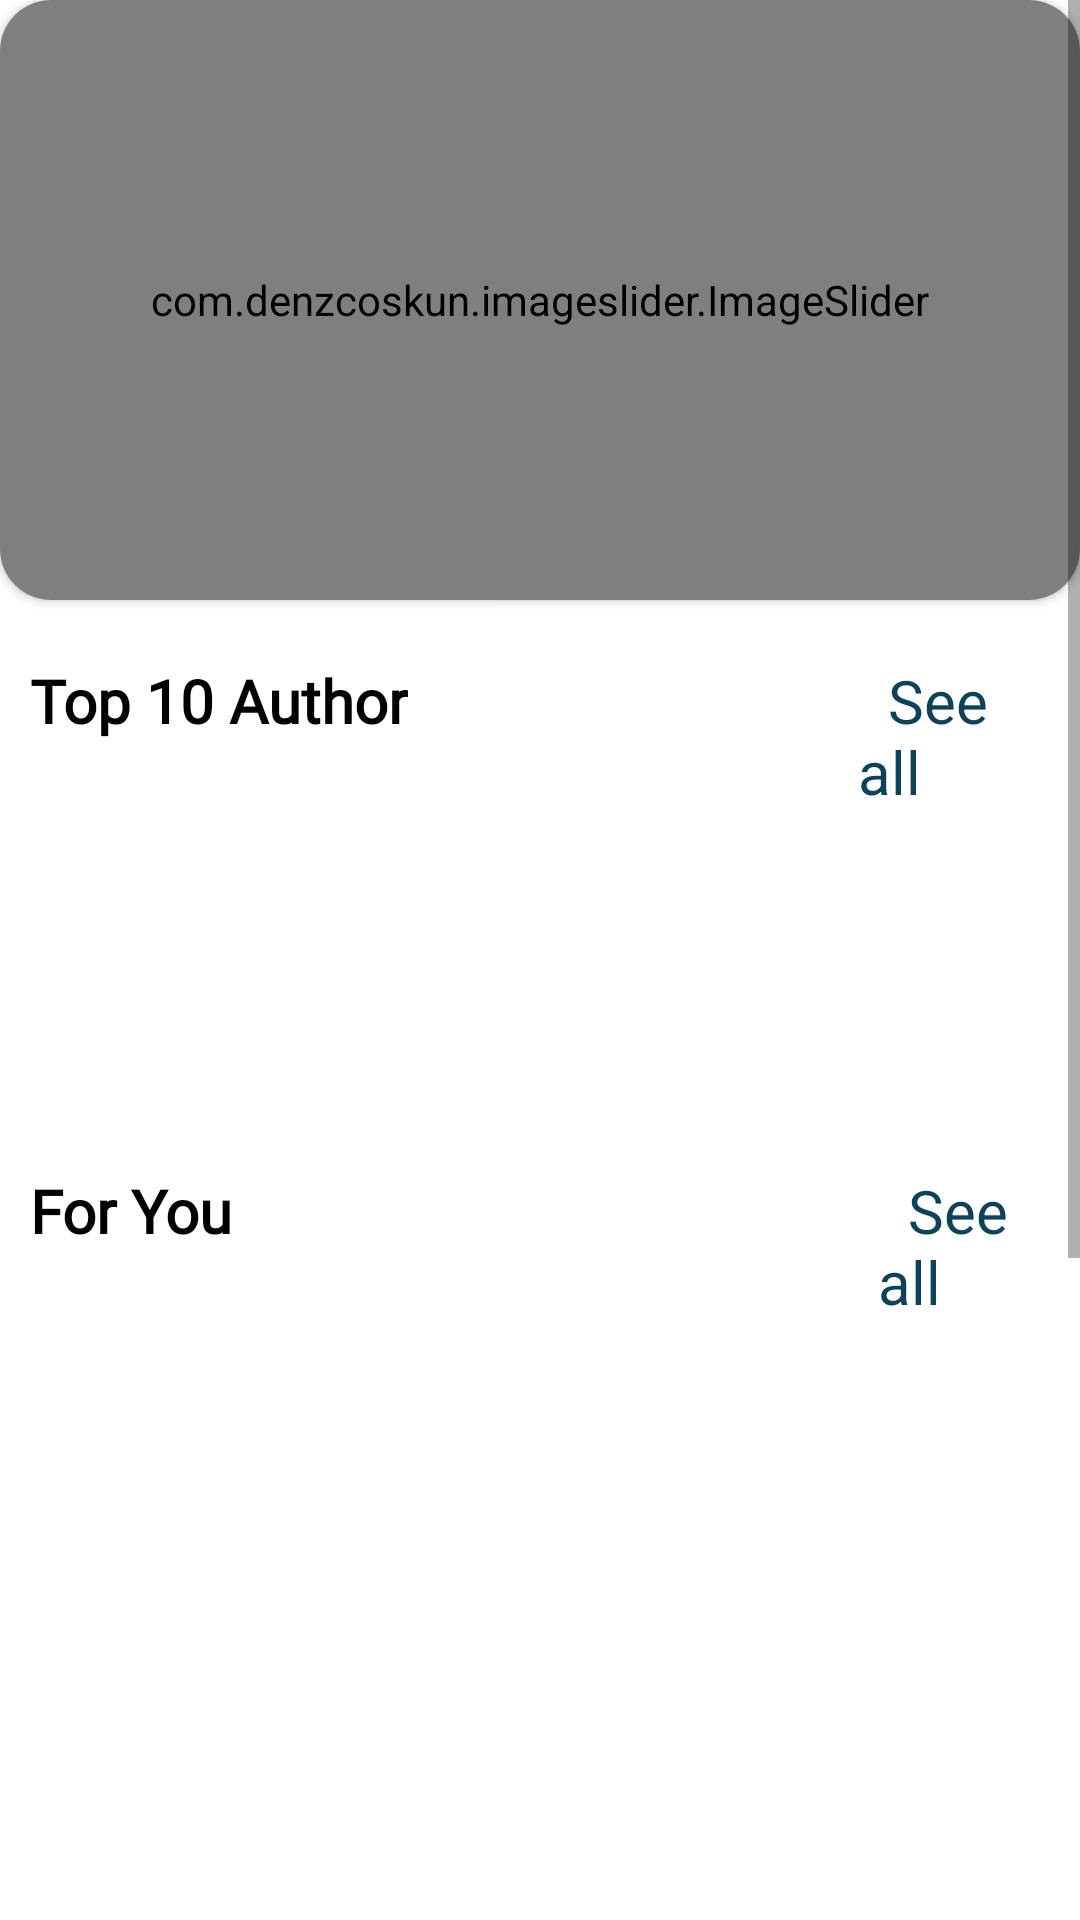

The Android layout XML behind this screen, and the referenced resources:
<!-- AndroidManifest.xml: application theme Theme.OldBook -->
<!-- res/layout/fragment_home.xml -->
<?xml version="1.0" encoding="utf-8"?>
<FrameLayout xmlns:android="http://schemas.android.com/apk/res/android"
    xmlns:tools="http://schemas.android.com/tools"
    android:layout_width="match_parent"
    android:layout_height="match_parent"
    android:orientation="vertical"
    android:layout_marginTop="57dp"
    android:layout_marginBottom="80dp"
    xmlns:app="http://schemas.android.com/apk/res-auto"
    tools:context=".ui.fragment.HomeFragment">

    <ScrollView
        android:layout_width="match_parent"
        android:layout_height="match_parent">

        <FrameLayout
            android:layout_width="wrap_content"
            android:layout_height="wrap_content">

            <androidx.cardview.widget.CardView
                android:layout_width="match_parent"
                android:layout_height="200dp"
                app:cardCornerRadius="17dp">

                <com.denzcoskun.imageslider.ImageSlider
                    android:id="@+id/imageslider"
                    android:layout_width="match_parent"
                    android:layout_height="match_parent"
                    app:iss_auto_cycle="true"
                    app:iss_period="2000"
                    app:iss_delay="2000"
                    app:iss_text_align="CENTER"/>
            </androidx.cardview.widget.CardView>

            <LinearLayout
                android:layout_width="match_parent"
                android:layout_height="wrap_content"
                android:orientation="horizontal"
                android:padding="10dp"
                android:layout_marginTop="210dp">

                <TextView
                    android:layout_width="wrap_content"
                    android:layout_height="wrap_content"
                    android:text="Top 10 Author"
                    android:fontFamily="@font/notoserifarmenian_bold"
                    android:textSize="20dp"
                    android:textStyle="bold"
                    android:textColor="@color/black" />

                <TextView
                    android:id="@+id/txtseeallauthor"
                    android:layout_width="wrap_content"
                    android:layout_height="wrap_content"
                    android:text="  See all"
                    android:textSize="20dp"
                    android:layout_marginLeft="150dp"
                    android:textColor="@color/text_logo"/>
            </LinearLayout>

            <androidx.recyclerview.widget.RecyclerView
                android:id="@+id/listauthordemo"
                android:layout_width="match_parent"
                android:layout_height="160dp"
                android:layout_marginTop="250dp"
                android:padding="10dp"
                tools:listitem="@layout/layout_item_author"/>


            <LinearLayout
                android:layout_width="match_parent"
                android:layout_height="wrap_content"
                android:orientation="horizontal"
                android:padding="10dp"
                android:layout_marginTop="380dp">

                <TextView
                    android:layout_width="wrap_content"
                    android:layout_height="wrap_content"
                    android:text="For You"
                    android:fontFamily="@font/notoserifarmenian_bold"
                    android:textSize="20dp"
                    android:textStyle="bold"
                    android:textColor="@color/black" />

                <TextView
                    android:id="@+id/txtseeallforyou"
                    android:layout_width="wrap_content"
                    android:layout_height="wrap_content"
                    android:text="  See all"
                    android:textSize="20dp"
                    android:layout_marginLeft="215dp"
                    android:textColor="@color/text_logo"/>
            </LinearLayout>
            <androidx.recyclerview.widget.RecyclerView
                android:id="@+id/listforyoudemo"
                android:layout_width="match_parent"
                android:layout_height="wrap_content"
                android:padding="10dp"
                android:layout_marginTop="420dp"
                tools:listitem="@layout/layout_book_item"/>

            <LinearLayout
                android:layout_width="match_parent"
                android:layout_height="257dp"
                android:layout_marginTop="720dp"
                android:orientation="vertical"
                android:padding="10dp">

                <com.google.android.material.tabs.TabLayout
                    android:id="@+id/tabBookDemo"
                    android:layout_width="match_parent"
                    android:layout_height="wrap_content"
                    android:layout_marginTop="500dp">

                </com.google.android.material.tabs.TabLayout>

                <androidx.viewpager2.widget.ViewPager2
                    android:id="@+id/pagertest"
                    android:layout_width="match_parent"
                    android:layout_height="match_parent"
                    tools:listitem="@layout/fragment_best_seller"/>
            </LinearLayout>

        </FrameLayout>
    </ScrollView>

</FrameLayout>
<!-- res/layout/layout_item_author.xml (included above) -->
<LinearLayout xmlns:android="http://schemas.android.com/apk/res/android"
    xmlns:app="http://schemas.android.com/apk/res-auto"
    android:layout_width="wrap_content"
    android:layout_height="wrap_content"
    android:orientation="horizontal"
    android:layout_marginRight="8dp">

    <LinearLayout
        android:id="@+id/authorlayout"
        android:layout_width="wrap_content"
        android:layout_height="wrap_content"
        android:layout_gravity="center"
        android:orientation="vertical">

        <androidx.cardview.widget.CardView
            android:layout_width="80dp"
            android:layout_height="80dp"
            android:layout_marginTop="5dp"
            app:cardCornerRadius="500dp">

            <ImageView
                android:id="@+id/imgauthor"
                android:layout_width="wrap_content"
                android:layout_height="wrap_content"
                app:srcCompat="@drawable/vasconcelos_jose_mauro" />

        </androidx.cardview.widget.CardView>
        <TextView
            android:id="@+id/txtauthorname"
            android:layout_width="50dp"
            android:layout_height="50dp"
            android:text="name author"
            android:textSize="15dp"
            android:layout_gravity="center"/>
    </LinearLayout>

</LinearLayout>
<!-- res/layout/layout_book_item.xml (included above) -->
<?xml version="1.0" encoding="utf-8"?>
<androidx.constraintlayout.widget.ConstraintLayout xmlns:android="http://schemas.android.com/apk/res/android"
    xmlns:app="http://schemas.android.com/apk/res-auto"
    xmlns:tools="http://schemas.android.com/tools"
    android:layout_width="wrap_content"
    android:layout_height="wrap_content"
    android:background="@color/white"
    android:padding="5dp"
    app:layout_constraintCircleRadius="200dp"
    app:layout_constraintCircleAngle="45">



    <TextView
        android:id="@+id/txtpriceitem"
        android:layout_width="60dp"
        android:layout_height="27dp"
        android:background="@drawable/bg_price_item"
        android:gravity="center"
        android:text="$20"
        android:textColor="@color/white"
        android:textSize="17dp"
        android:translationZ="5dp"
        app:layout_constraintBottom_toBottomOf="parent"
        app:layout_constraintEnd_toEndOf="@+id/imgbookitem"
        app:layout_constraintHorizontal_bias="0.153"
        app:layout_constraintStart_toStartOf="@+id/imgbookitem"
        app:layout_constraintTop_toTopOf="parent"
        app:layout_constraintVertical_bias="0.02" />

    <com.google.android.material.imageview.ShapeableImageView
        android:id="@+id/imgbookitem"
        android:layout_width="100dp"
        android:layout_height="150dp"
        android:adjustViewBounds="true"
        android:scaleType="centerCrop"
        app:layout_constraintBottom_toBottomOf="parent"
        app:layout_constraintEnd_toEndOf="@+id/txtbookitemname"
        app:layout_constraintHorizontal_bias="0.526"
        app:layout_constraintStart_toStartOf="@+id/txtbookitemname"
        app:layout_constraintTop_toTopOf="parent"
        app:layout_constraintVertical_bias="0.126"
        app:shapeAppearanceOverlay="@style/roundimgview"
        app:srcCompat="@drawable/orangetree" />

    <TextView
        android:id="@+id/txtbookitemname"
        android:layout_width="150dp"
        android:layout_height="50dp"
        android:layout_gravity="center"
        android:gravity="center"
        android:text="name book"
        android:textColor="@color/text_logo"
        android:textSize="15dp"
        android:textStyle="bold"
        app:layout_constraintBottom_toBottomOf="parent"
        app:layout_constraintEnd_toEndOf="parent"
        app:layout_constraintHorizontal_bias="0.0"
        app:layout_constraintStart_toStartOf="parent"
        app:layout_constraintTop_toBottomOf="@+id/imgbookitem"
        app:layout_constraintVertical_bias="0.027" />

    <TextView
        android:id="@+id/txtbookitemtype"
        android:layout_width="wrap_content"
        android:layout_height="25dp"
        android:layout_gravity="center"
        android:gravity="center"
        android:text="type book"
        android:textSize="13dp"
        app:layout_constraintBottom_toBottomOf="parent"
        app:layout_constraintEnd_toEndOf="@+id/txtbookitemname"
        app:layout_constraintHorizontal_bias="0.506"
        app:layout_constraintStart_toStartOf="@+id/txtbookitemname"
        app:layout_constraintTop_toBottomOf="@+id/txtbookitemname"
        app:layout_constraintVertical_bias="0.0" />

    <ToggleButton
        android:id="@+id/addtocartbtn"
        android:layout_width="80dp"
        android:layout_height="40dp"
        android:layout_marginTop="5dp"
        android:paddingStart="25dp"
        android:textOn=""
        android:textOff=""
        android:background="@drawable/btn_book_item"
        android:drawableLeft="@drawable/cart_shopping_svgrepo_com"
        app:layout_constraintEnd_toEndOf="@+id/txtbookitemtype"
        app:layout_constraintStart_toStartOf="@+id/txtbookitemtype"
        app:layout_constraintTop_toBottomOf="@+id/txtbookitemtype" />

</androidx.constraintlayout.widget.ConstraintLayout>
<!-- res/layout/fragment_best_seller.xml (included above) -->
<?xml version="1.0" encoding="utf-8"?>
<FrameLayout xmlns:android="http://schemas.android.com/apk/res/android"
    xmlns:tools="http://schemas.android.com/tools"
    android:layout_width="match_parent"
    android:layout_height="match_parent"
    tools:context=".ui.fragment.TabHome.BestSellerFragment">

    
    <androidx.recyclerview.widget.RecyclerView
        android:id="@+id/bestsellerdemolv"
        android:layout_width="match_parent"
        android:layout_height="wrap_content"
        tools:listitem="@layout/layout_book_item"/>

</FrameLayout>
<!-- resources referenced by this layout -->
<resources>
  <color name="black">#FF000000</color>
  <color name="text_logo">#0F4259</color>
  <color name="white">#FFFFFFFF</color>
  <!-- drawable bg_price_item (drawable) -->
  <?xml version="1.0" encoding="utf-8"?>
  <shape xmlns:android="http://schemas.android.com/apk/res/android"
      android:shape="rectangle">
      <solid android:color="#13A582"/>
      <stroke android:color="@color/white"
          android:width="1dp"/>
      <corners android:radius="200dp"/>
  </shape>
  <!-- drawable btn_book_item (drawable) -->
  <?xml version="1.0" encoding="utf-8"?>
  <shape xmlns:android="http://schemas.android.com/apk/res/android"
      android:shape="rectangle">
      <corners android:radius="7dp" />
      <solid android:color="#498577"/>
  
  </shape>
  <!-- drawable cart_shopping_svgrepo_com (drawable) -->
  <vector xmlns:android="http://schemas.android.com/apk/res/android"
      android:width="24dp"
      android:height="24dp"
      android:viewportWidth="24"
      android:viewportHeight="24">
    <path
        android:pathData="M6.3,5H21L19,12H7.377M20,16H8L6,3H3M9,20C9,20.552 8.552,21 8,21C7.448,21 7,20.552 7,20C7,19.448 7.448,19 8,19C8.552,19 9,19.448 9,20ZM20,20C20,20.552 19.552,21 19,21C18.448,21 18,20.552 18,20C18,19.448 18.448,19 19,19C19.552,19 20,19.448 20,20Z"
        android:strokeLineJoin="round"
        android:strokeWidth="2"
        android:fillColor="#00000000"
        android:strokeColor="@color/white"
        android:strokeLineCap="round"/>
  </vector>
  <!-- drawable vasconcelos_jose_mauro: jpg bitmap (drawable, 7756 bytes) -->
  <style name="roundimgview">
          <item name="cornerSize">12dp</item>
          <item name="cornerFamily">rounded</item>
          <item name="color">@color/mainapp</item>
      </style>
  <style name="Theme.OldBook" parent="Base.Theme.OldBook" />
  <color name="mainapp">#89BFB2</color>
  <style name="Base.Theme.OldBook" parent="Theme.MaterialComponents.DayNight.DarkActionBar">
          
           <item name="colorPrimary">#409E87</item>
          <item name="windowActionBar">false</item>
          <item name="windowNoTitle">true</item>
          <item name="android:statusBarColor" tools:targetApi="l">#54B19A</item>
      </style>
</resources>
